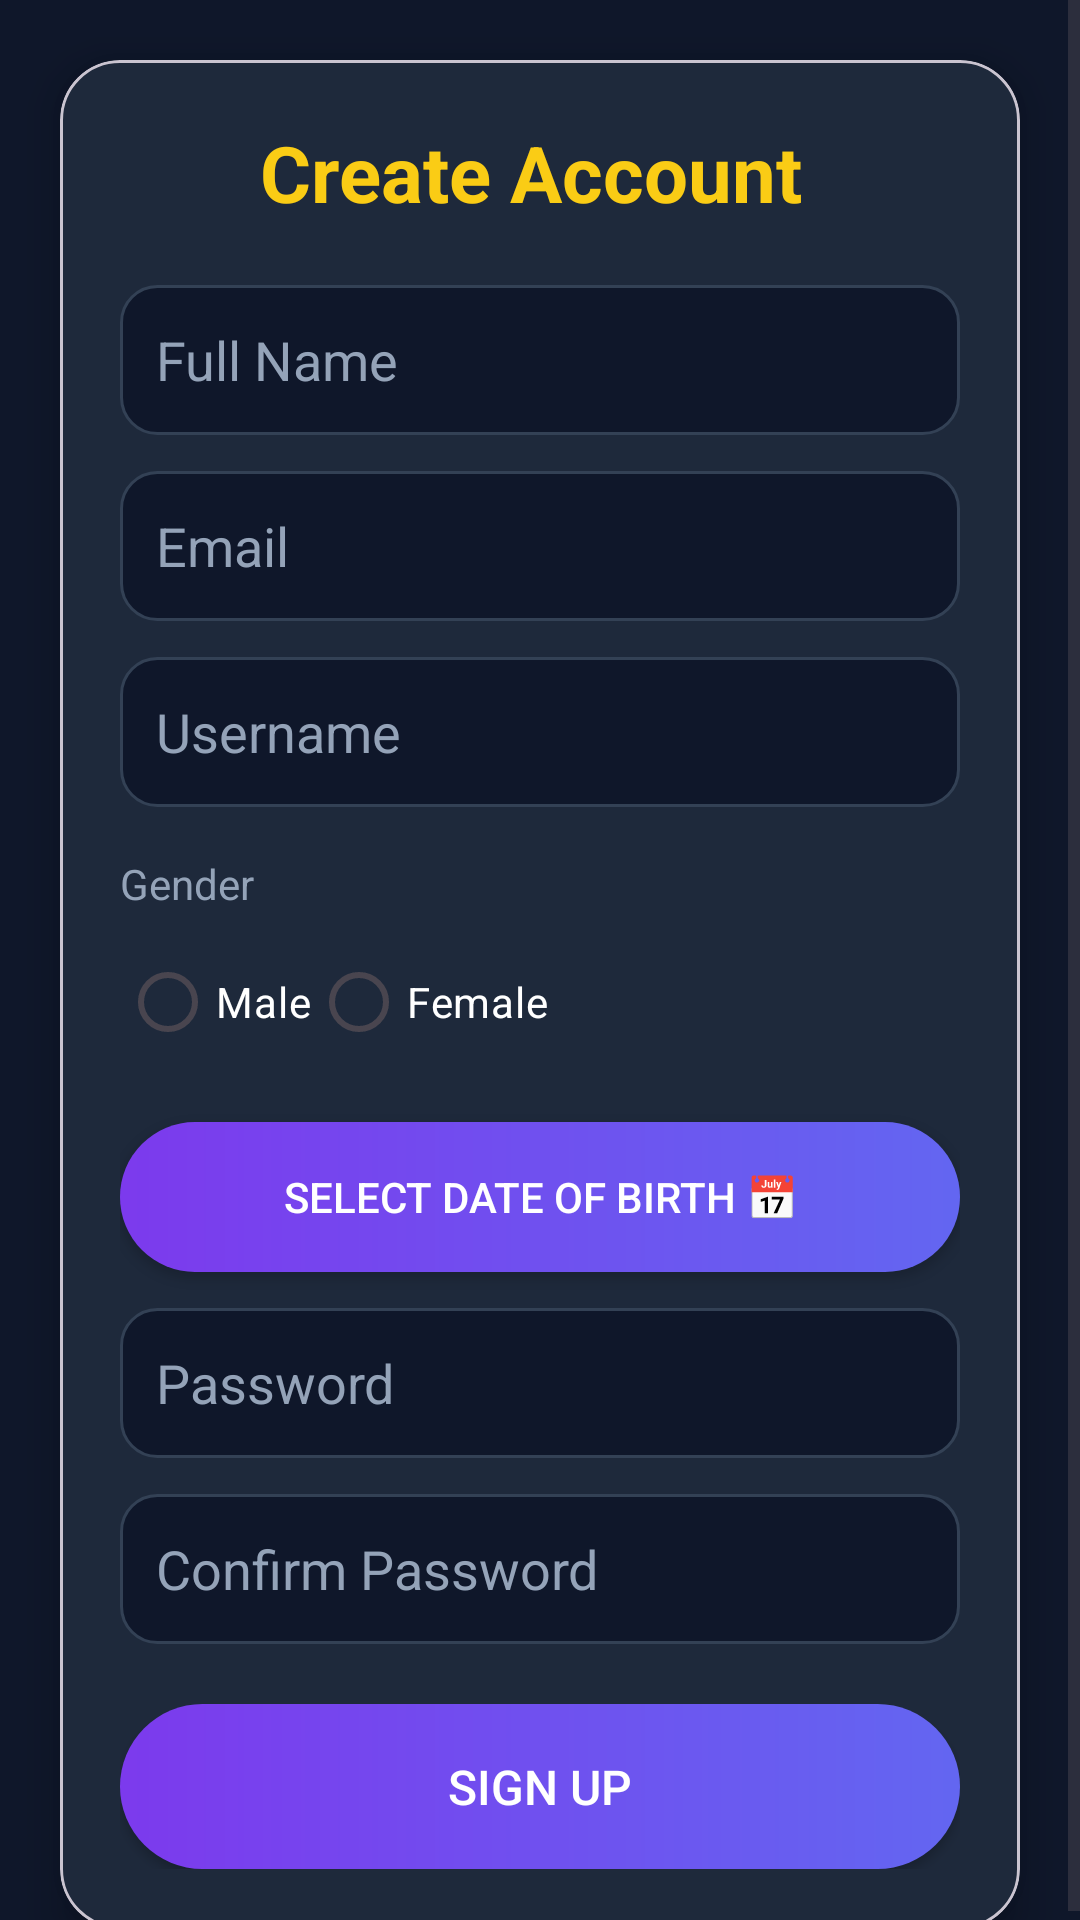

Produce the Android XML layout that renders to this screen, including the resource entries it uses.
<!-- AndroidManifest.xml: application theme Theme.MoviePlanner -->
<!-- res/layout/activity_signup.xml -->
<?xml version="1.0" encoding="utf-8"?>
<ScrollView
    xmlns:android="http://schemas.android.com/apk/res/android"
    xmlns:app="http://schemas.android.com/apk/res-auto"
    android:background="#0F172A"
    android:layout_width="match_parent"
    android:layout_height="match_parent">

    <androidx.constraintlayout.widget.ConstraintLayout
        android:layout_width="match_parent"
        android:layout_height="wrap_content">

        
        <com.google.android.material.card.MaterialCardView
            android:layout_width="0dp"
            android:layout_height="wrap_content"
            android:layout_margin="20dp"
            app:cardCornerRadius="20dp"
            app:cardElevation="8dp"
            app:cardBackgroundColor="#1E293B"
            app:layout_constraintTop_toTopOf="parent"
            app:layout_constraintStart_toStartOf="parent"
            app:layout_constraintEnd_toEndOf="parent">

            <androidx.constraintlayout.widget.ConstraintLayout
                android:padding="20dp"
                android:layout_width="match_parent"
                android:layout_height="wrap_content">

                
                <TextView
                    android:id="@+id/title"
                    android:text="Create Account "
                    android:textSize="26sp"
                    android:textStyle="bold"
                    android:textColor="#FACC15"
                    android:layout_width="0dp"
                    android:layout_height="wrap_content"
                    android:gravity="center"
                    app:layout_constraintTop_toTopOf="parent"
                    app:layout_constraintStart_toStartOf="parent"
                    app:layout_constraintEnd_toEndOf="parent"/>

                
                <EditText
                    android:id="@+id/etName"
                    android:hint="Full Name"
                    android:textColor="#FFFFFF"
                    android:textColorHint="#94A3B8"
                    android:background="@drawable/edit_text_bg"
                    android:padding="12dp"
                    android:layout_width="0dp"
                    android:layout_height="50dp"
                    app:layout_constraintTop_toBottomOf="@id/title"
                    app:layout_constraintStart_toStartOf="parent"
                    app:layout_constraintEnd_toEndOf="parent"
                    android:layout_marginTop="20dp"/>

                
                <EditText
                    android:id="@+id/etEmail"
                    android:hint="Email"
                    android:inputType="textEmailAddress"
                    android:textColor="#FFFFFF"
                    android:textColorHint="#94A3B8"
                    android:background="@drawable/edit_text_bg"
                    android:padding="12dp"
                    android:layout_width="0dp"
                    android:layout_height="50dp"
                    app:layout_constraintTop_toBottomOf="@id/etName"
                    app:layout_constraintStart_toStartOf="parent"
                    app:layout_constraintEnd_toEndOf="parent"
                    android:layout_marginTop="12dp"/>

                
                <EditText
                    android:id="@+id/etUsername"
                    android:hint="Username"
                    android:textColor="#FFFFFF"
                    android:textColorHint="#94A3B8"
                    android:background="@drawable/edit_text_bg"
                    android:padding="12dp"
                    android:layout_width="0dp"
                    android:layout_height="50dp"
                    app:layout_constraintTop_toBottomOf="@id/etEmail"
                    app:layout_constraintStart_toStartOf="parent"
                    app:layout_constraintEnd_toEndOf="parent"
                    android:layout_marginTop="12dp"/>

                
                <TextView
                    android:id="@+id/tvGender"
                    android:text="Gender"
                    android:textColor="#94A3B8"
                    android:textSize="14sp"
                    android:layout_width="wrap_content"
                    android:layout_height="wrap_content"
                    app:layout_constraintTop_toBottomOf="@id/etUsername"
                    app:layout_constraintStart_toStartOf="parent"
                    android:layout_marginTop="16dp"/>

                
                <RadioGroup
                    android:id="@+id/rgGender"
                    android:orientation="horizontal"
                    android:layout_width="wrap_content"
                    android:layout_height="wrap_content"
                    app:layout_constraintTop_toBottomOf="@id/tvGender"
                    app:layout_constraintStart_toStartOf="parent"
                    android:layout_marginTop="6dp">

                    <RadioButton
                        android:text="Male"
                        android:textColor="#FFFFFF"
                        android:buttonTint="#7C3AED"
                        android:layout_height="wrap_content"
                        android:layout_width="wrap_content"/>

                    <RadioButton
                        android:text="Female"
                        android:textColor="#FFFFFF"
                        android:buttonTint="#7C3AED"
                        android:layout_height="wrap_content"
                        android:layout_width="wrap_content"/>
                </RadioGroup>

                
                <Button
                    android:id="@+id/btnDOB"
                    android:text="Select Date of Birth 📅"
                    android:textColor="#FFFFFF"
                    android:background="@drawable/button_bg"
                    android:layout_width="0dp"
                    android:layout_height="50dp"
                    app:layout_constraintTop_toBottomOf="@id/rgGender"
                    app:layout_constraintStart_toStartOf="parent"
                    app:layout_constraintEnd_toEndOf="parent"
                    android:layout_marginTop="16dp"/>

                
                <EditText
                    android:id="@+id/etPassword"
                    android:hint="Password"
                    android:inputType="textPassword"
                    android:textColor="#FFFFFF"
                    android:textColorHint="#94A3B8"
                    android:background="@drawable/edit_text_bg"
                    android:padding="12dp"
                    android:layout_width="0dp"
                    android:layout_height="50dp"
                    app:layout_constraintTop_toBottomOf="@id/btnDOB"
                    app:layout_constraintStart_toStartOf="parent"
                    app:layout_constraintEnd_toEndOf="parent"
                    android:layout_marginTop="12dp"/>

                
                <EditText
                    android:id="@+id/etConfirmPassword"
                    android:hint="Confirm Password"
                    android:inputType="textPassword"
                    android:textColor="#FFFFFF"
                    android:textColorHint="#94A3B8"
                    android:background="@drawable/edit_text_bg"
                    android:padding="12dp"
                    android:layout_width="0dp"
                    android:layout_height="50dp"
                    app:layout_constraintTop_toBottomOf="@id/etPassword"
                    app:layout_constraintStart_toStartOf="parent"
                    app:layout_constraintEnd_toEndOf="parent"
                    android:layout_marginTop="12dp"/>

                
                <Button
                    android:id="@+id/btnSignup"
                    android:text="Sign Up"
                    android:textColor="#FFFFFF"
                    android:textSize="16sp"
                    android:background="@drawable/button_bg"
                    android:layout_width="0dp"
                    android:layout_height="55dp"
                    app:layout_constraintTop_toBottomOf="@id/etConfirmPassword"
                    app:layout_constraintStart_toStartOf="parent"
                    app:layout_constraintEnd_toEndOf="parent"
                    android:layout_marginTop="20dp"/>

            </androidx.constraintlayout.widget.ConstraintLayout>

        </com.google.android.material.card.MaterialCardView>

    </androidx.constraintlayout.widget.ConstraintLayout>

</ScrollView>
<!-- resources referenced by this layout -->
<resources>
  <!-- drawable button_bg (drawable) -->
  <shape xmlns:android="http://schemas.android.com/apk/res/android">
      <gradient
          android:startColor="#7C3AED"
          android:endColor="#6366F1"
          android:angle="0"/>
      <corners android:radius="30dp"/>
  </shape>
  <!-- drawable edit_text_bg (drawable) -->
  <shape xmlns:android="http://schemas.android.com/apk/res/android">
      <solid android:color="#0F172A"/>
      <corners android:radius="12dp"/>
      <stroke android:width="1dp" android:color="#334155"/>
  </shape>
  <style name="Theme.MoviePlanner" parent="Base.Theme.MoviePlanner" />
  <style name="Base.Theme.MoviePlanner" parent="Theme.Material3.DayNight.NoActionBar">
          
          
      </style>
</resources>
